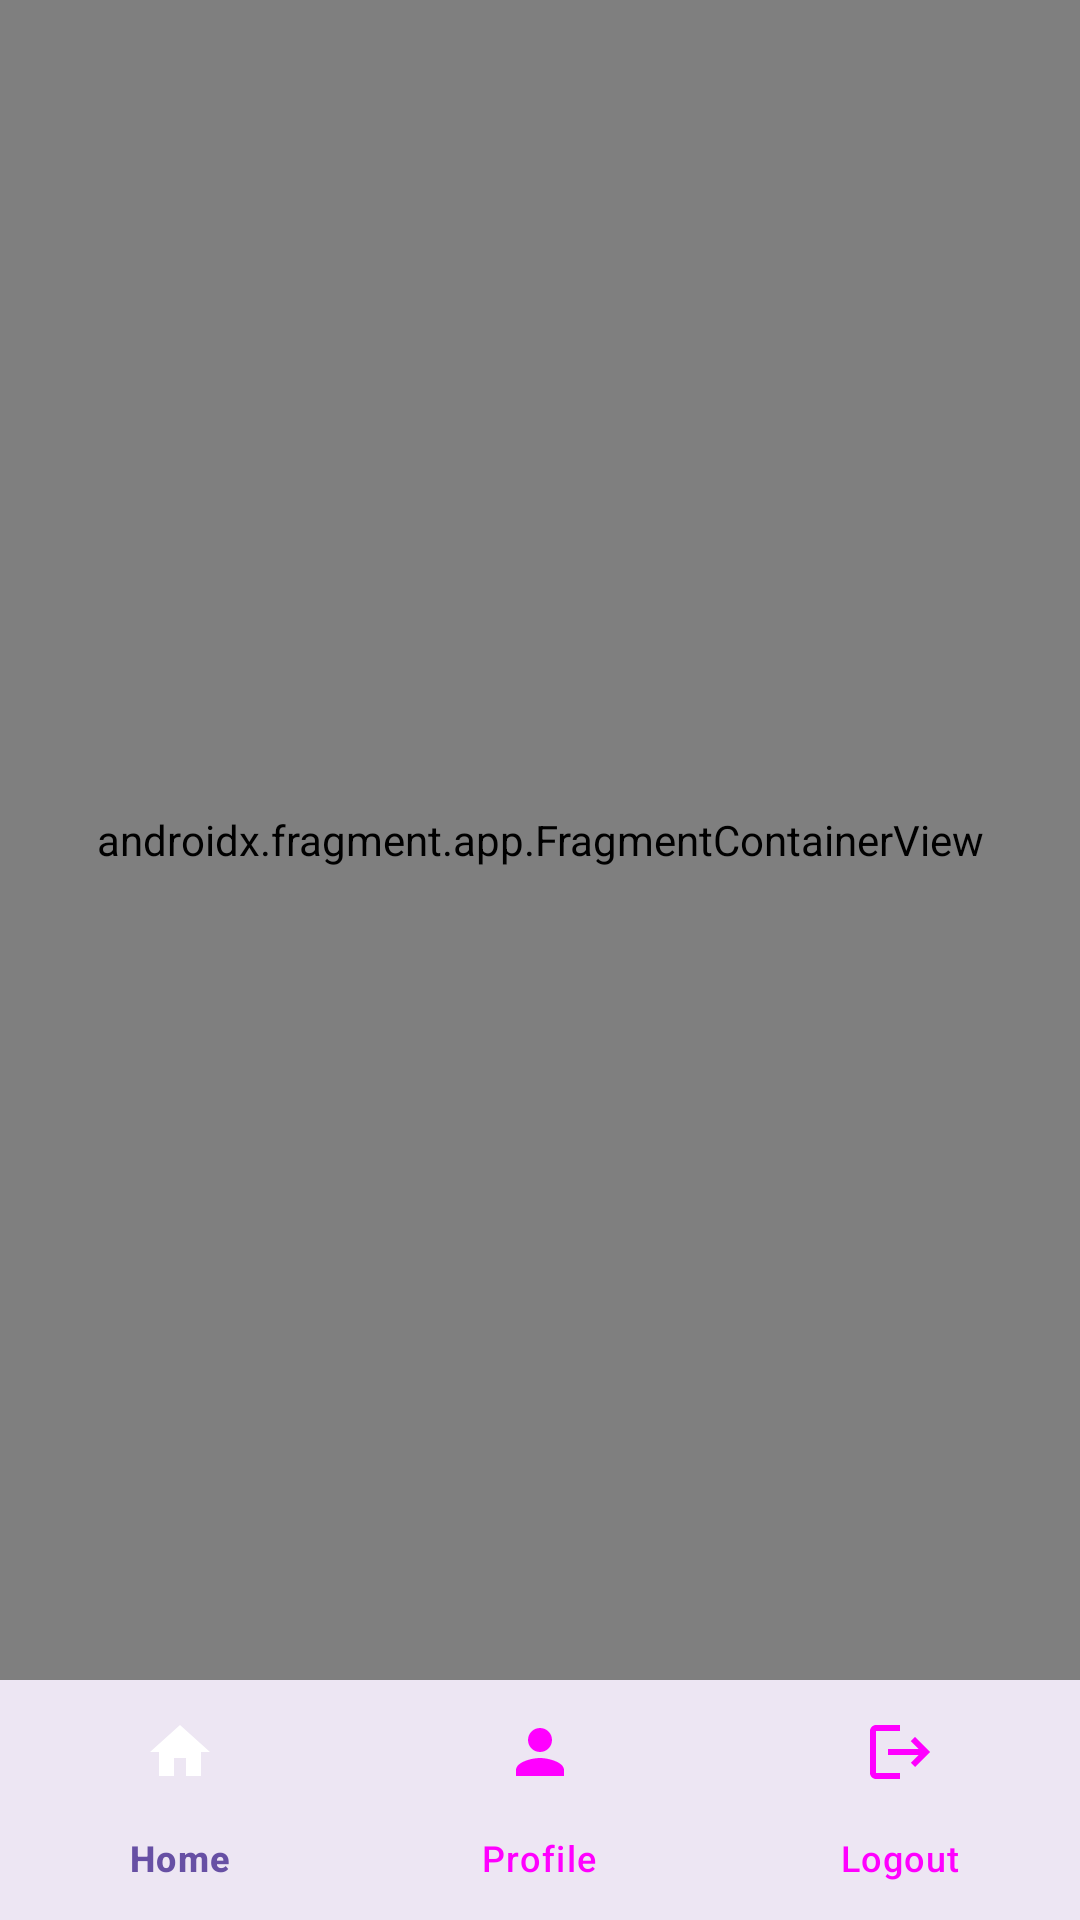

Here is an Android app screen rendered from its layout file. Give the layout XML and the strings, colors and styles it references.
<!-- AndroidManifest.xml: application theme Theme.DonationApp -->
<!-- res/layout/activity_admin_main.xml -->
<?xml version="1.0" encoding="utf-8"?>
<androidx.constraintlayout.widget.ConstraintLayout xmlns:android="http://schemas.android.com/apk/res/android"
    xmlns:app="http://schemas.android.com/apk/res-auto"
    android:layout_width="match_parent"
    android:layout_height="match_parent"
    android:background="@color/background">

    <androidx.fragment.app.FragmentContainerView
        android:id="@+id/nav_host_fragment"
        android:name="androidx.navigation.fragment.NavHostFragment"
        android:layout_width="0dp"
        android:layout_height="0dp"
        app:defaultNavHost="true"
        app:navGraph="@navigation/nav_graph_admin"
        app:layout_constraintTop_toTopOf="parent"
        app:layout_constraintBottom_toTopOf="@id/bottom_navigation"
        app:layout_constraintStart_toStartOf="parent"
        app:layout_constraintEnd_toEndOf="parent" />

    <com.google.android.material.bottomnavigation.BottomNavigationView
        android:id="@+id/bottom_navigation"
        android:layout_width="match_parent"
        android:layout_height="wrap_content"
        app:menu="@menu/bottom_navigation"
        app:itemIconTint="@color/nav_item_color"
        app:itemTextColor="@color/nav_item_text_color"
        app:itemRippleColor="@color/primary_container"
        app:backgroundTint="@color/surface"
        app:elevation="8dp"
        app:itemActiveIndicatorStyle="@style/BottomNavigationActiveIndicatorStyle"
        app:layout_constraintBottom_toBottomOf="parent"
        app:layout_constraintStart_toStartOf="parent"
        app:layout_constraintEnd_toEndOf="parent" />

</androidx.constraintlayout.widget.ConstraintLayout>
<!-- resources referenced by this layout -->
<resources>
  <color name="background">#FFFBFE</color>
  <color name="primary_container">#EADDFF</color>
  <color name="surface">#FFFBFE</color>
  <style name="Theme.DonationApp" parent="Base.Theme.DonationApp" />
  <style name="Base.Theme.DonationApp" parent="Theme.Material3.DayNight.NoActionBar">
          
          <item name="colorPrimary">@color/primary</item>
          <item name="colorOnPrimary">@color/on_primary</item>
          <item name="colorPrimaryContainer">@color/primary_container</item>
          <item name="colorOnPrimaryContainer">@color/on_primary_container</item>
  
          
          <item name="colorSecondary">@color/secondary</item>
          <item name="colorOnSecondary">@color/on_secondary</item>
          <item name="colorSecondaryContainer">@color/secondary_container</item>
          <item name="colorOnSecondaryContainer">@color/on_secondary_container</item>
  
          
          <item name="colorTertiary">@color/tertiary</item>
          <item name="colorOnTertiary">@color/on_tertiary</item>
          <item name="colorTertiaryContainer">@color/tertiary_container</item>
          <item name="colorOnTertiaryContainer">@color/on_tertiary_container</item>
  
          
          <item name="colorError">@color/error</item>
          <item name="colorOnError">@color/on_error</item>
          <item name="colorErrorContainer">@color/error_container</item>
          <item name="colorOnErrorContainer">@color/on_error_container</item>
  
          
          <item name="colorSurface">@color/surface</item>
          <item name="colorOnSurface">@color/on_surface</item>
          <item name="colorSurfaceVariant">@color/surface_variant</item>
          <item name="colorOnSurfaceVariant">@color/on_surface_variant</item>
  
          
          <item name="android:colorBackground">@color/background</item>
          <item name="colorOnBackground">@color/on_background</item>
  
          
          <item name="colorOutline">@color/outline</item>
          <item name="colorOutlineVariant">@color/outline_variant</item>
      </style>
  <color name="primary">#6750A4</color>
  <color name="on_primary">#FFFFFF</color>
  <color name="on_primary_container">#21005D</color>
  <color name="secondary">#625B71</color>
  <color name="on_secondary">#FFFFFF</color>
  <color name="secondary_container">#E8DEF8</color>
  <color name="on_secondary_container">#1D192B</color>
  <color name="tertiary">#7D5260</color>
  <color name="on_tertiary">#FFFFFF</color>
  <color name="tertiary_container">#FFD8E4</color>
  <color name="on_tertiary_container">#31111D</color>
  <color name="error">#BA1A1A</color>
  <color name="on_error">#FFFFFF</color>
  <color name="error_container">#FFDAD6</color>
  <color name="on_error_container">#410002</color>
  <color name="on_surface">#1C1B1F</color>
  <color name="surface_variant">#E7E0EC</color>
  <color name="on_surface_variant">#49454F</color>
  <color name="on_background">#1C1B1F</color>
  <color name="outline">#79747E</color>
  <color name="outline_variant">#CAC4D0</color>
</resources>
